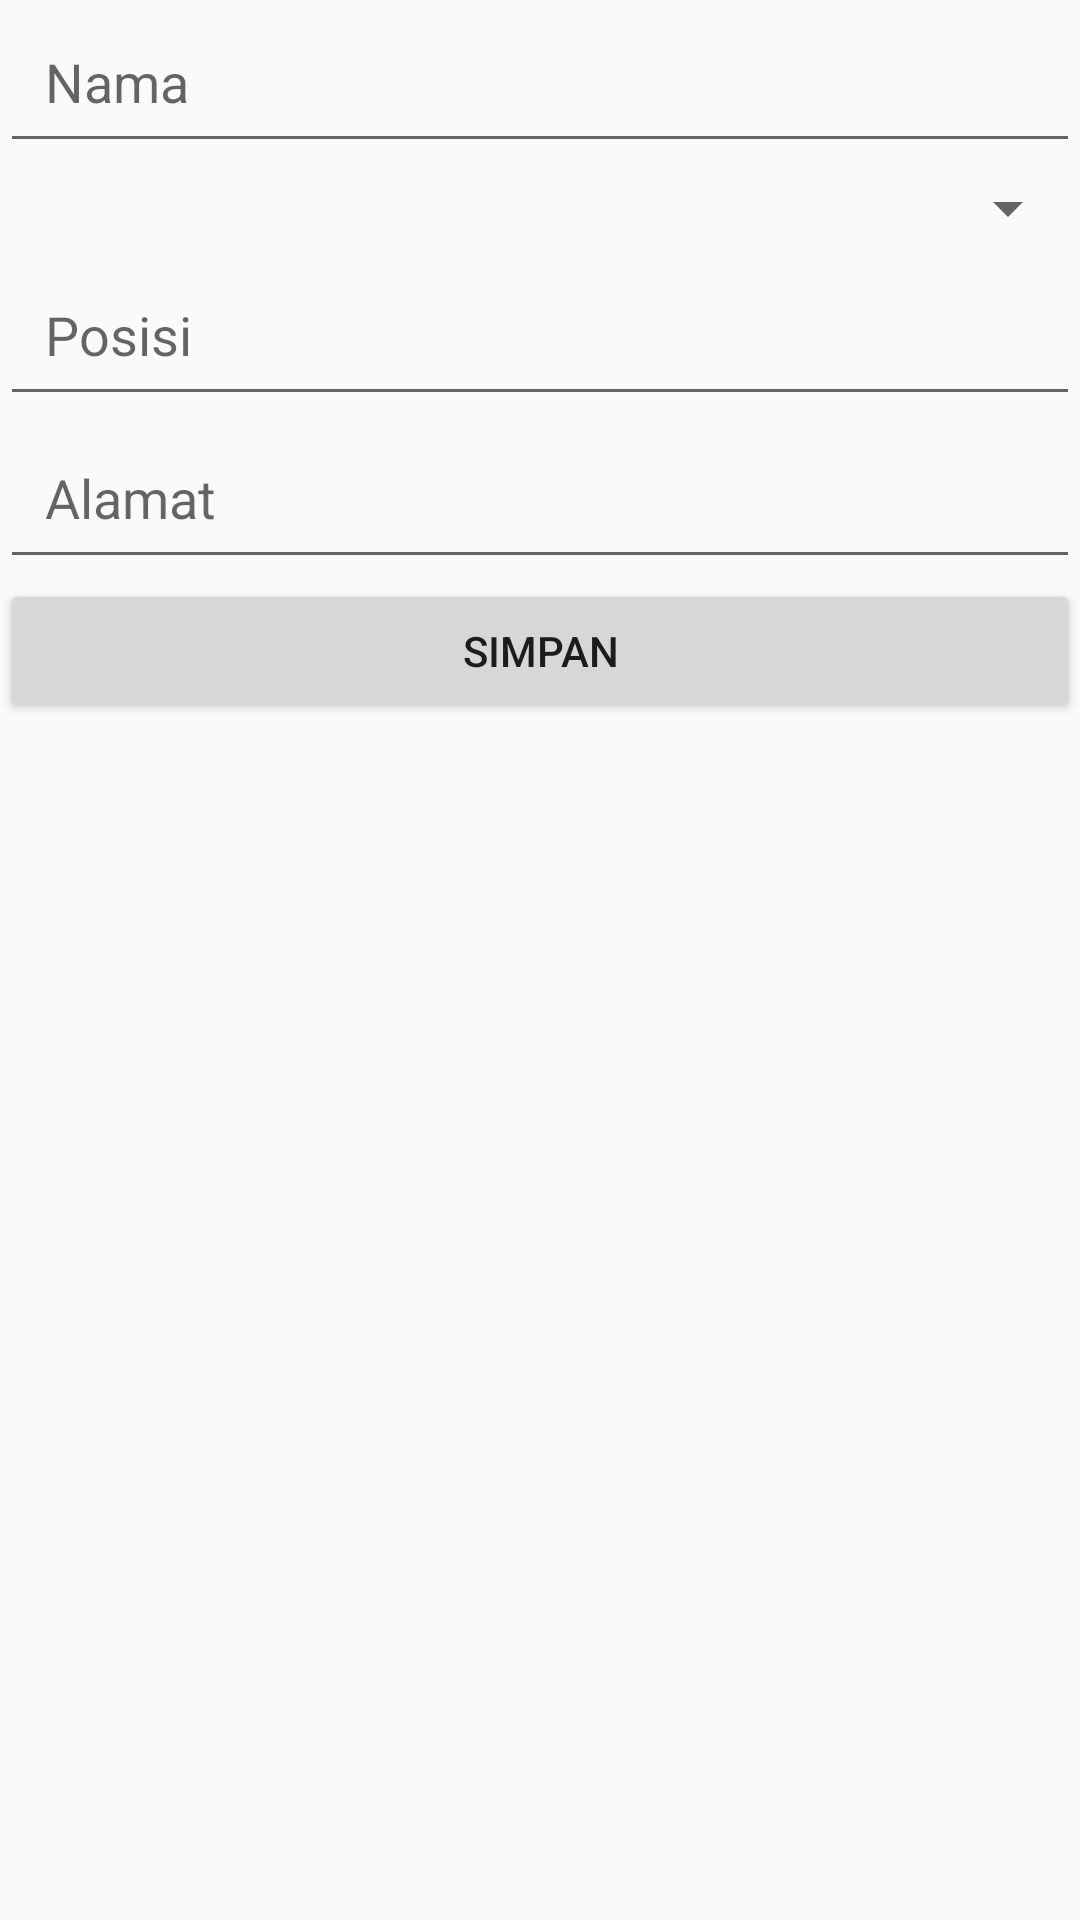

Reconstruct the res/layout file that produces this screen, plus the resources it refers to.
<!-- AndroidManifest.xml: application theme AppTheme -->
<!-- res/layout/content_form.xml -->
<?xml version="1.0" encoding="utf-8"?>
<LinearLayout xmlns:android="http://schemas.android.com/apk/res/android"
    xmlns:app="http://schemas.android.com/apk/res-auto"
    xmlns:tools="http://schemas.android.com/tools"
    android:layout_width="match_parent"
    android:layout_height="match_parent"
    android:orientation="vertical"
    app:layout_behavior="@string/appbar_scrolling_view_behavior"
    tools:context="id.codinate.sqlite.FormActivity"
    tools:showIn="@layout/activity_form">

    <EditText
        android:id="@+id/edt_nama"
        android:layout_width="match_parent"
        android:layout_height="wrap_content"
        android:hint="Nama"
        android:padding="15dp" />

    <Spinner
        android:id="@+id/spn_type"
        android:layout_width="match_parent"
        android:layout_height="wrap_content"
        android:padding="15dp"/>

    <EditText
        android:id="@+id/edt_posisi"
        android:layout_width="match_parent"
        android:layout_height="wrap_content"
        android:hint="Posisi"
        android:padding="15dp" />

    <EditText
        android:id="@+id/edt_alamat"
        android:layout_width="match_parent"
        android:layout_height="wrap_content"
        android:hint="Alamat"
        android:padding="15dp" />

    <Button
        android:layout_width="match_parent"
        android:layout_height="wrap_content"
        android:onClick="TambahAnggota"
        android:text="Simpan"/>

</LinearLayout>
<!-- res/layout/activity_form.xml (included above) -->
<?xml version="1.0" encoding="utf-8"?>
<android.support.design.widget.CoordinatorLayout xmlns:android="http://schemas.android.com/apk/res/android"
    xmlns:app="http://schemas.android.com/apk/res-auto"
    xmlns:tools="http://schemas.android.com/tools"
    android:layout_width="match_parent"
    android:layout_height="match_parent"
    tools:context="id.codinate.sqlite.FormActivity">

    <android.support.design.widget.AppBarLayout
        android:layout_width="match_parent"
        android:layout_height="wrap_content"
        android:theme="@style/AppTheme.AppBarOverlay">

        <android.support.v7.widget.Toolbar
            android:id="@+id/toolbar"
            android:layout_width="match_parent"
            android:layout_height="?attr/actionBarSize"
            android:background="?attr/colorPrimary"
            app:popupTheme="@style/AppTheme.PopupOverlay" />

    </android.support.design.widget.AppBarLayout>

    <include layout="@layout/content_form" />

    <android.support.design.widget.FloatingActionButton
        android:id="@+id/fab"
        android:visibility="gone"
        android:layout_width="wrap_content"
        android:layout_height="wrap_content"
        android:layout_gravity="bottom|end"
        android:layout_margin="@dimen/fab_margin"
        app:srcCompat="@android:drawable/ic_dialog_email" />

</android.support.design.widget.CoordinatorLayout>
<!-- resources referenced by this layout -->
<resources>
  <dimen name="fab_margin">16dp</dimen>
  <style name="AppTheme.AppBarOverlay" parent="ThemeOverlay.AppCompat.Dark.ActionBar" />
  <style name="AppTheme.PopupOverlay" parent="ThemeOverlay.AppCompat.Light" />
  <style name="AppTheme" parent="Theme.AppCompat.Light.DarkActionBar">
          
          <item name="colorPrimary">@color/colorPrimary</item>
          <item name="colorPrimaryDark">@color/colorPrimaryDark</item>
          <item name="colorAccent">@color/colorAccent</item>
      </style>
  <!-- not gathered from this repository: default colours our renderer supplied (Android Studio template values) -->
  <color name="colorPrimary">#FF6200EE</color>
  <color name="colorPrimaryDark">#FF3700B3</color>
  <color name="colorAccent">#FF03DAC5</color>
</resources>
